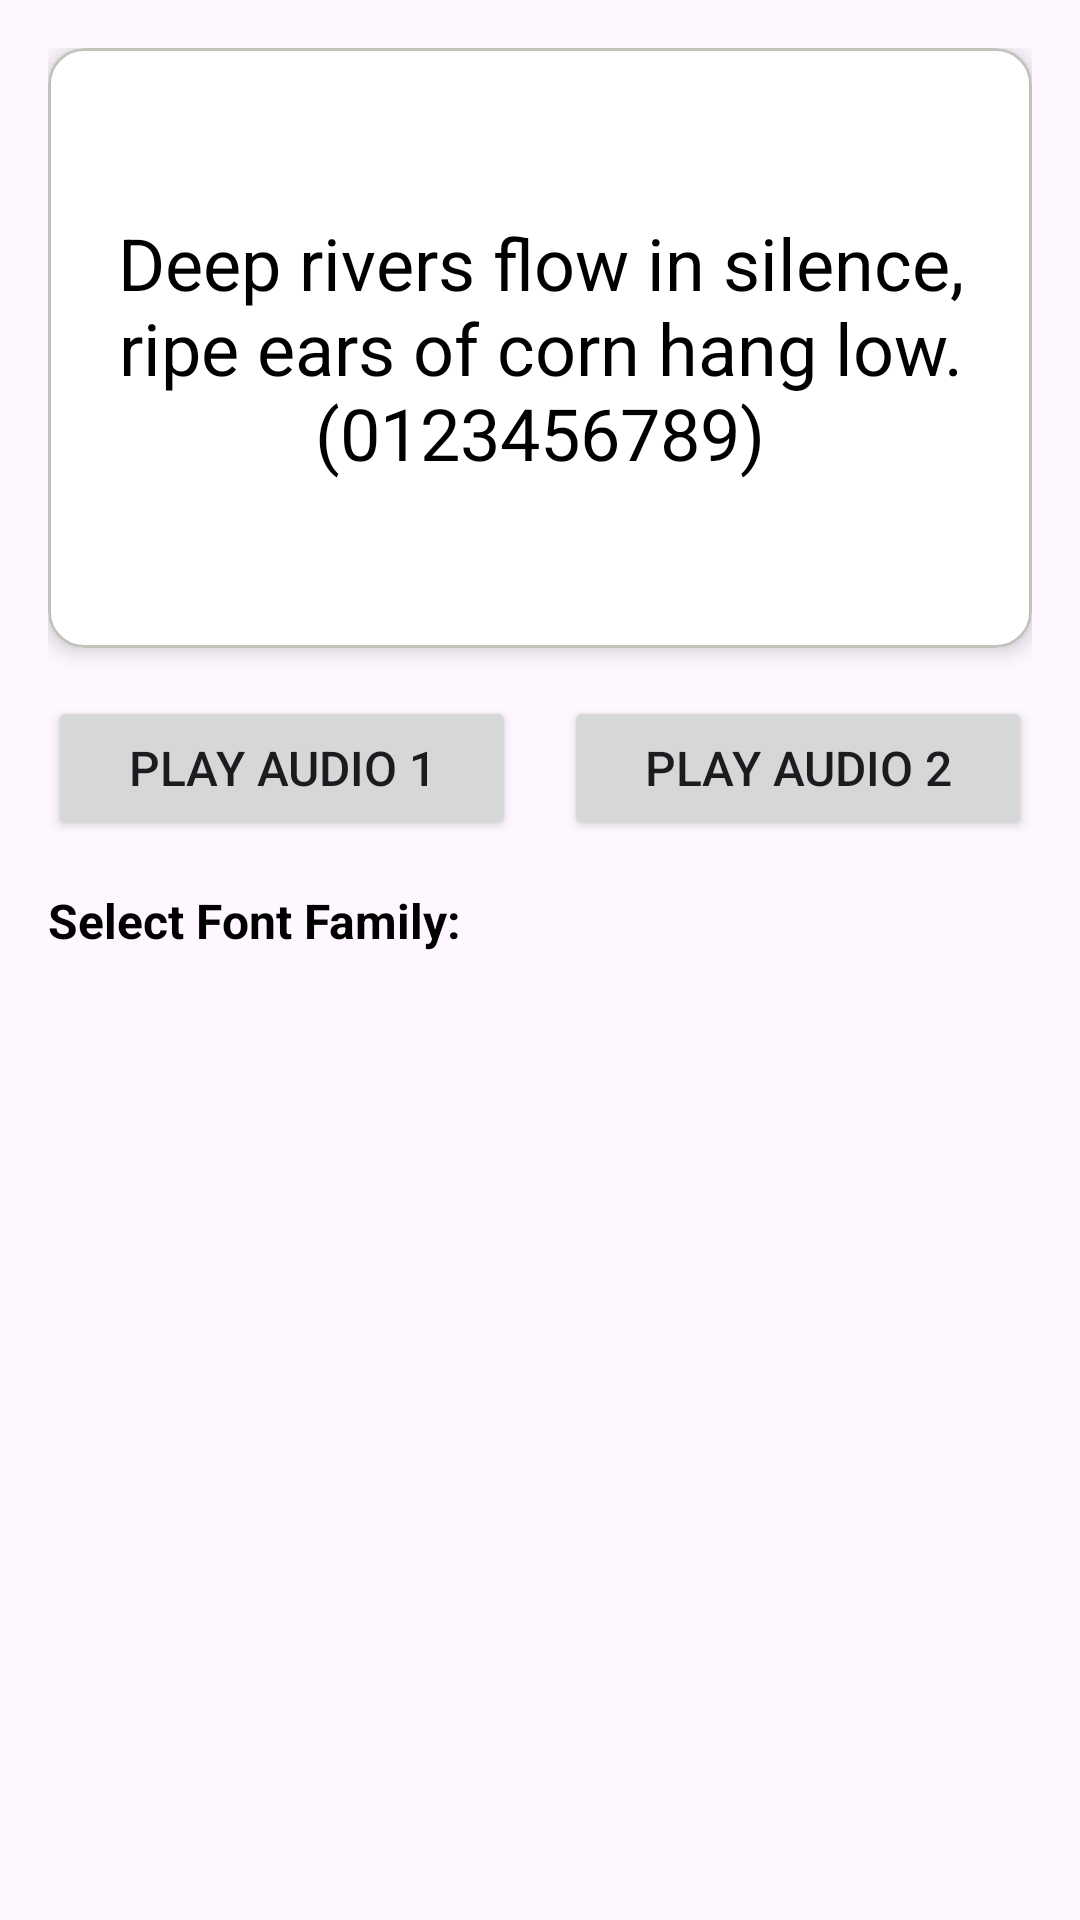

Here is an Android app screen rendered from its layout file. Give the layout XML and the strings, colors and styles it references.
<!-- AndroidManifest.xml: application theme Theme.K23411T_App -->
<!-- res/layout/activity_font.xml -->
<?xml version="1.0" encoding="utf-8"?>
<androidx.constraintlayout.widget.ConstraintLayout xmlns:android="http://schemas.android.com/apk/res/android"
    xmlns:app="http://schemas.android.com/apk/res-auto"
    xmlns:tools="http://schemas.android.com/tools"
    android:id="@+id/main"
    android:layout_width="match_parent"
    android:layout_height="match_parent"
    android:padding="16dp"
    tools:context=".FontActivity">

    
    <com.google.android.material.card.MaterialCardView
        android:id="@+id/card_preview"
        android:layout_width="match_parent"
        android:layout_height="200dp"
        app:cardCornerRadius="12dp"
        app:cardElevation="4dp"
        app:cardBackgroundColor="@color/white"
        app:strokeColor="@color/gray"
        app:strokeWidth="1dp"
        app:layout_constraintTop_toTopOf="parent"
        app:layout_constraintStart_toStartOf="parent"
        app:layout_constraintEnd_toEndOf="parent">

        <TextView
            android:id="@+id/txt_preview"
            android:layout_width="match_parent"
            android:layout_height="match_parent"
            android:gravity="center"
            android:padding="16dp"
            android:text="@string/str_font_preview_sample"
            android:textColor="@color/black"
            android:textSize="24sp" />
    </com.google.android.material.card.MaterialCardView>

    
    <LinearLayout
        android:id="@+id/layout_buttons"
        android:layout_width="match_parent"
        android:layout_height="wrap_content"
        android:layout_marginTop="16dp"
        android:orientation="horizontal"
        app:layout_constraintTop_toBottomOf="@id/card_preview"
        app:layout_constraintStart_toStartOf="parent"
        app:layout_constraintEnd_toEndOf="parent">

        <Button
            android:id="@+id/btn_play_audio_1"
            android:layout_width="0dp"
            android:layout_height="wrap_content"
            android:layout_weight="1"
            android:layout_marginEnd="8dp"
            android:text="@string/str_play_audio_1"
            android:textSize="16sp"
            app:cornerRadius="8dp" />

        <Button
            android:id="@+id/btn_play_audio_2"
            android:layout_width="0dp"
            android:layout_height="wrap_content"
            android:layout_weight="1"
            android:layout_marginStart="8dp"
            android:text="@string/str_play_audio_2"
            android:textSize="16sp"
            app:cornerRadius="8dp" />
    </LinearLayout>

    
    <TextView
        android:id="@+id/txt_list_title"
        android:layout_width="match_parent"
        android:layout_height="wrap_content"
        android:layout_marginTop="16dp"
        android:text="Select Font Family:"
        android:textColor="@color/black"
        android:textSize="16sp"
        android:textStyle="bold"
        app:layout_constraintTop_toBottomOf="@id/layout_buttons"
        app:layout_constraintStart_toStartOf="parent"
        app:layout_constraintEnd_toEndOf="parent" />

    
    <ListView
        android:id="@+id/lv_fonts"
        android:layout_width="match_parent"
        android:layout_height="0dp"
        android:layout_marginTop="8dp"
        android:divider="@color/gray"
        android:dividerHeight="1dp"
        app:layout_constraintTop_toBottomOf="@id/txt_list_title"
        app:layout_constraintBottom_toBottomOf="parent"
        app:layout_constraintStart_toStartOf="parent"
        app:layout_constraintEnd_toEndOf="parent" />

</androidx.constraintlayout.widget.ConstraintLayout>
<!-- resources referenced by this layout -->
<resources>
  <color name="black">#FF000000</color>
  <color name="gray">#C3C3BE</color>
  <color name="white">#FFFFFFFF</color>
  <string name="str_font_preview_sample">Deep rivers flow in silence, ripe ears of corn hang low. (0123456789)</string>
  <string name="str_play_audio_1">Play Audio 1</string>
  <string name="str_play_audio_2">Play Audio 2</string>
  <style name="Theme.K23411T_App" parent="Base.Theme.K23411T_App_withActionBar" />
  <style name="Base.Theme.K23411T_App_withActionBar" parent="Theme.Material3.DayNight">
          
          <item name="colorPrimary">@color/my_light_primary</item>
      </style>
  <color name="my_light_primary">#6200EE</color>
</resources>
